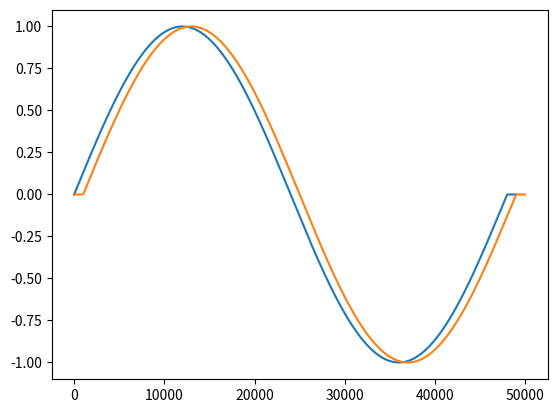

Here is the Python script that generated this plot:
#! /usr/bin/env python

__author__ = "Zachary Miller"
__copyright__ = "Copyright 2025, Miller Labs DSP"
__license__ = "MIT"
__version__ = "0.0.1"
__email__ = "zacharyianmiller1@gmail.com"
__date__ = "2025-09-06"


""" int_delay.py: Basic integer delay line """


# Python dependencies
import numpy as np
import matplotlib.pyplot as plt

class IntDelay:
    def __init__(self, delay_samples: int):
        self.delay_samples = delay_samples
        self.buffer = [0] * self.delay_samples
        self.w_idx = 0

    def reset(self):
        self.buffer = [0] * self.delay_samples
        self.w_idx = 0

    def get_delay_samples(self):
        return self.delay_samples

    def process(self, xn):
        # Read buffer
        r_idx: int = self.w_idx % self.delay_samples
        yn: float = self.buffer[r_idx]

        # Write buffer
        self.buffer[self.w_idx] = xn
        self.w_idx = (self.w_idx + 1) % self.delay_samples

        return yn

if __name__ == "__main__":
    # Basic example
    int_delay = IntDelay(delay_samples=1000)

    fs = 48000
    ts = np.linspace(0, 1, num=fs)
    x = np.sin(2*np.pi*ts) # 1 Hz
    x_pad = np.pad(x, pad_width=(0, int_delay.get_delay_samples()), mode='constant', constant_values=0)

    y = np.zeros(len(x_pad) + int_delay.get_delay_samples())
    for n in range(len(x_pad)):
        y[n] = int_delay.process(x_pad[n])

    plt.plot(x_pad)
    plt.plot(y)
    plt.show()